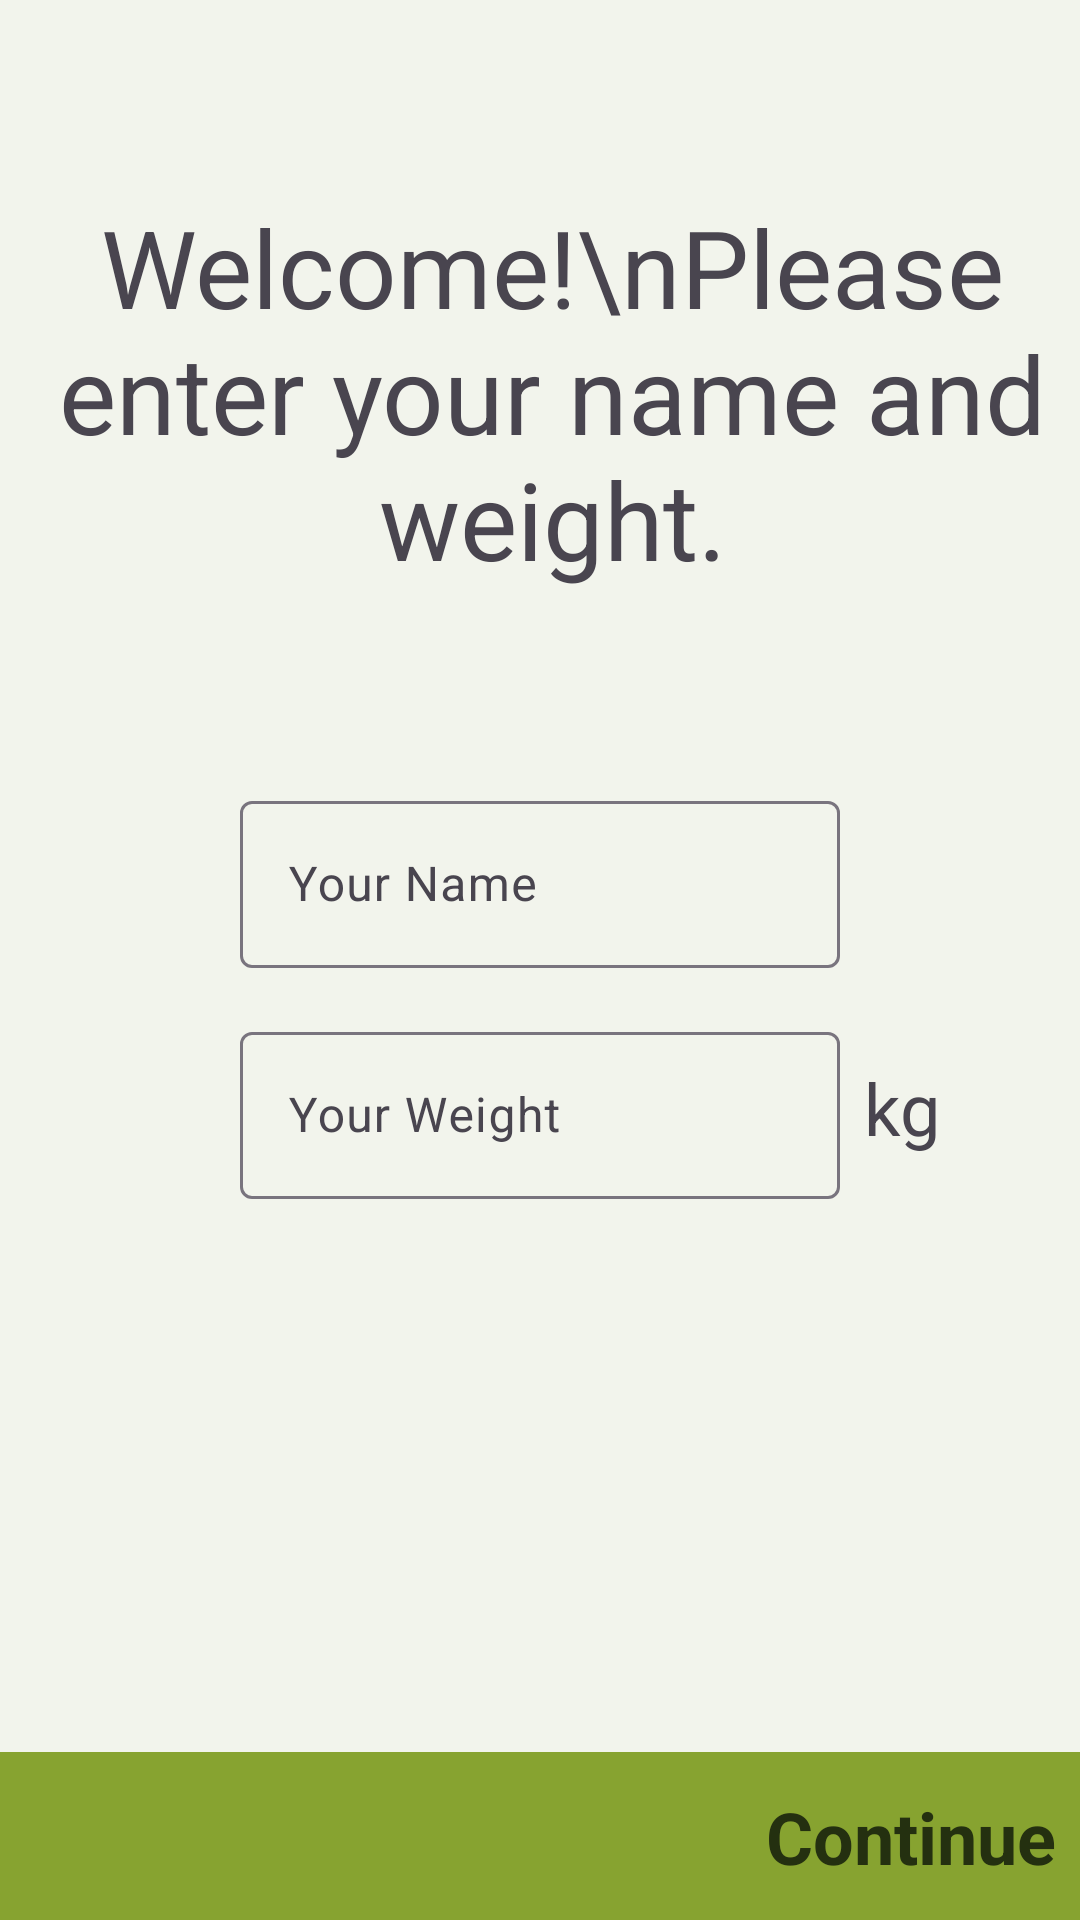

This screen was rendered from an Android layout file. Write that file and the resources it references.
<!-- AndroidManifest.xml: application theme Theme.Healthify -->
<!-- res/layout/fragment_setup.xml -->
<?xml version="1.0" encoding="utf-8"?>
<androidx.constraintlayout.widget.ConstraintLayout xmlns:android="http://schemas.android.com/apk/res/android"
    xmlns:app="http://schemas.android.com/apk/res-auto"
    android:layout_width="match_parent"
    android:layout_height="match_parent"
    android:background="@color/verylight_grey_green">

    <TextView
        android:id="@+id/tvWelcome"
        android:layout_width="wrap_content"
        android:layout_height="wrap_content"
        android:layout_marginStart="8dp"
        android:text="Welcome!\nPlease enter your name and weight."
        android:textAlignment="center"
        android:textSize="36sp"
        app:layout_constraintBottom_toTopOf="@+id/tilName"
        app:layout_constraintLeft_toLeftOf="parent"
        app:layout_constraintRight_toRightOf="parent"
        app:layout_constraintTop_toTopOf="parent" />

    <com.google.android.material.textfield.TextInputLayout
        android:id="@+id/tilName"
        android:layout_width="wrap_content"
        android:layout_height="wrap_content"
        app:layout_constraintBottom_toTopOf="@+id/constraintLayout"
        app:layout_constraintEnd_toEndOf="parent"
        app:layout_constraintHorizontal_bias="0.5"
        app:layout_constraintStart_toStartOf="parent"
        app:layout_constraintTop_toTopOf="parent">

        <com.google.android.material.textfield.TextInputEditText
            android:id="@+id/etName"
            android:layout_width="200dp"
            android:layout_height="wrap_content"
            android:ems="10"
            android:hint="Your Name"
            android:inputType="textPersonName" />

    </com.google.android.material.textfield.TextInputLayout>

    <com.google.android.material.textfield.TextInputLayout
        android:id="@+id/tilWeight"
        android:layout_width="wrap_content"
        android:layout_height="wrap_content"
        android:layout_marginTop="16dp"
        app:layout_constraintStart_toStartOf="@+id/tilName"
        app:layout_constraintTop_toBottomOf="@+id/tilName">

        <com.google.android.material.textfield.TextInputEditText
            android:id="@+id/etWeight"
            android:layout_width="200dp"
            android:layout_height="wrap_content"
            android:hint="Your Weight"
            android:ems="10"
            android:inputType="numberDecimal" />

    </com.google.android.material.textfield.TextInputLayout>

    <TextView
        android:id="@+id/tvWeight"
        android:layout_width="wrap_content"
        android:layout_height="wrap_content"
        android:layout_marginStart="8dp"
        android:text="kg"
        android:textSize="24sp"
        app:layout_constraintBottom_toBottomOf="@+id/tilWeight"
        app:layout_constraintLeft_toRightOf="@id/tilWeight"
        app:layout_constraintTop_toTopOf="@+id/tilWeight" />

    <androidx.constraintlayout.widget.ConstraintLayout
        android:id="@+id/constraintLayout"
        android:layout_width="match_parent"
        android:layout_height="56dp"
        android:background="#87a330"
        android:padding="8dp"
        app:layout_constraintBottom_toBottomOf="parent"
        app:layout_constraintEnd_toEndOf="parent"
        app:layout_constraintHorizontal_bias="0.5"
        app:layout_constraintStart_toStartOf="parent">

        <TextView
            android:id="@+id/tvContinue"
            android:layout_width="wrap_content"
            android:layout_height="wrap_content"
            android:text="Continue"
            android:textColor="#243010"
            android:textSize="24sp"
            android:textStyle="bold"
            app:layout_constraintBottom_toBottomOf="parent"
            app:layout_constraintEnd_toEndOf="parent"
            app:layout_constraintTop_toTopOf="parent" />

    </androidx.constraintlayout.widget.ConstraintLayout>


</androidx.constraintlayout.widget.ConstraintLayout>
<!-- resources referenced by this layout -->
<resources>
  <color name="verylight_grey_green">#F2F4EC</color>
  <style name="Theme.Healthify" parent="Base.Theme.Healthify" />
  <style name="Base.Theme.Healthify" parent="Theme.Material3.DayNight.NoActionBar">
          
      </style>
</resources>
